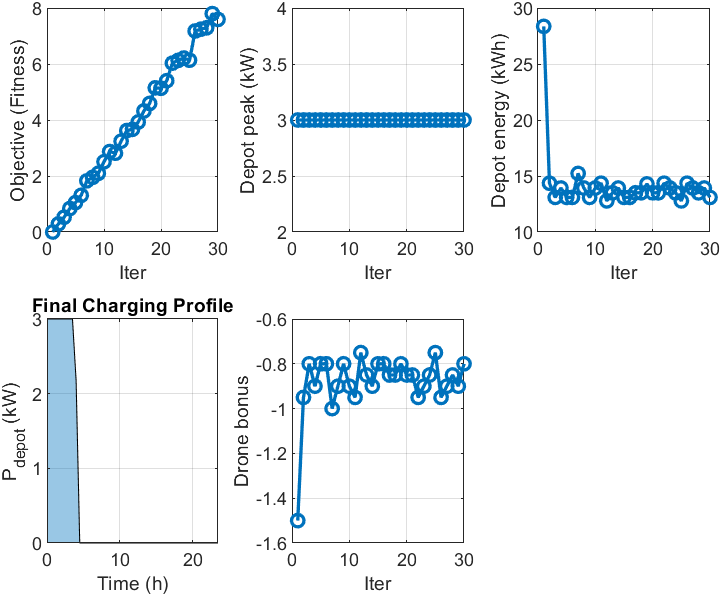

Data behind this chart, as committed beside it:
iter, objective, truck, lateness, energy, drone_bonus, peak_kW, energy_kWh
1, 9.845, 0, 0, 11.34, -1.5, 3, 28.36
2, 28886, 298.1, 0, 5.742, -0.95, 3, 14.36
3, 52567, 325, 0, 5.236, -0.8, 3, 13.09
4, 83753, 307.2, 0, 5.571, -0.9, 3, 13.93
5, 104917, 325, 0, 5.236, -0.8, 3, 13.09
6, 131103, 325, 0, 5.236, -0.8, 3, 13.09
7, 182895, 279.5, 0, 6.091, -1, 3, 15.23
8, 195162, 307.2, 0, 5.571, -0.9, 3, 13.93
9, 209643, 325, 0, 5.236, -0.8, 3, 13.09
10, 250868, 307.2, 0, 5.571, -0.9, 3, 13.93
11, 287299, 298.1, 0, 5.742, -0.95, 3, 14.36
12, 281368, 331.6, 0, 5.112, -0.75, 3, 12.78
13, 324182, 316.3, 0, 5.4, -0.85, 3, 13.5
14, 362263, 307.2, 0, 5.571, -0.9, 3, 13.93
15, 366701, 325, 0, 5.236, -0.8, 3, 13.09
16, 392894, 325, 0, 5.236, -0.8, 3, 13.09
17, 432173, 316.3, 0, 5.4, -0.85, 3, 13.5
18, 459186, 316.3, 0, 5.4, -0.85, 3, 13.5
19, 514785, 299.4, 0, 5.717, -0.8, 3, 14.29
20, 513172, 316.3, 0, 5.4, -0.85, 3, 13.5
21, 540174, 316.3, 0, 5.4, -0.85, 3, 13.5
22, 603136, 298.1, 0, 5.742, -0.95, 3, 14.36
23, 612952, 307.2, 0, 5.571, -0.9, 3, 13.93
24, 621164, 316.3, 0, 5.4, -0.85, 3, 13.5
25, 613627, 331.6, 0, 5.112, -0.75, 3, 12.78
26, 717998, 298.1, 0, 5.742, -0.95, 3, 14.36
27, 724363, 307.2, 0, 5.571, -0.9, 3, 13.93
28, 729163, 316.3, 0, 5.4, -0.85, 3, 13.5
29, 780069, 307.2, 0, 5.571, -0.9, 3, 13.93
30, 759378, 325, 0, 5.236, -0.8, 3, 13.09
